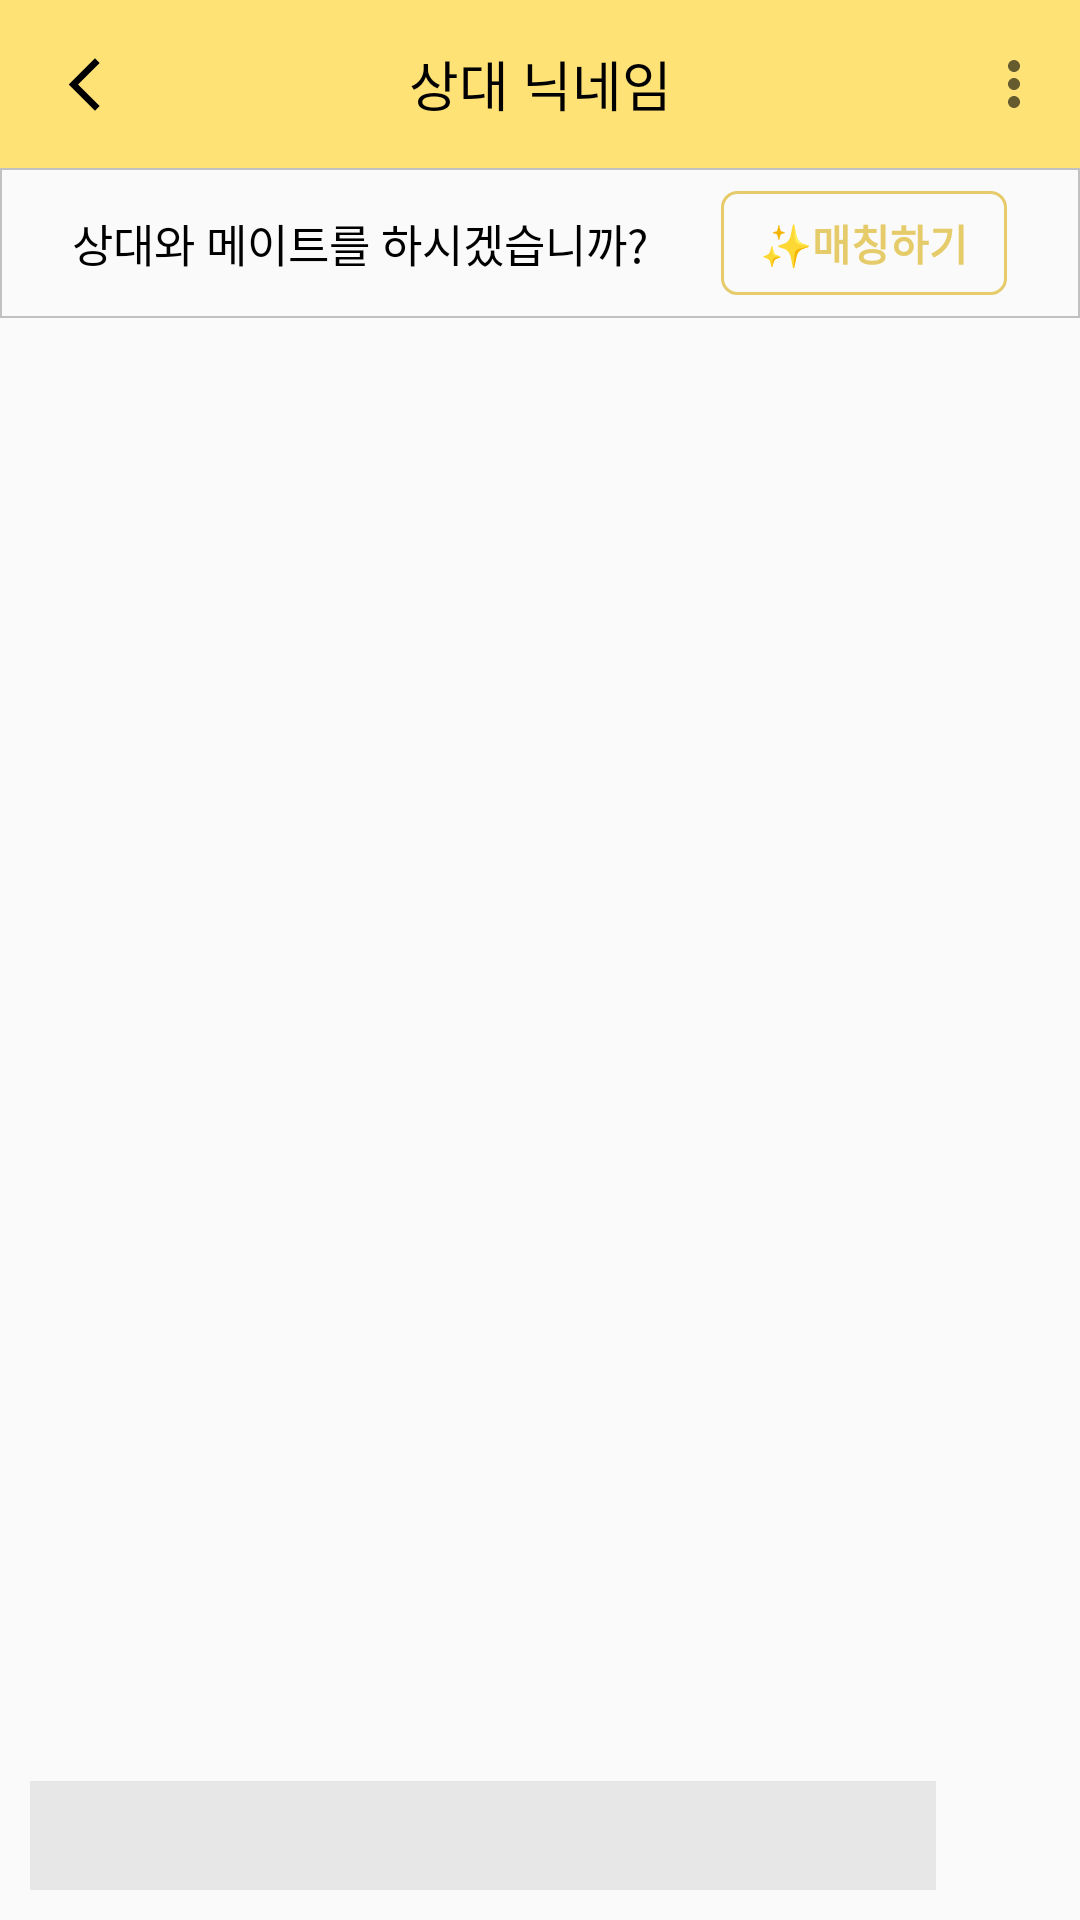

Produce the Android XML layout that renders to this screen, including the resource entries it uses.
<!-- AndroidManifest.xml: application theme Theme.Wemate -->
<!-- res/layout/activity_chat_room.xml -->
<?xml version="1.0" encoding="utf-8"?>
<RelativeLayout xmlns:android="http://schemas.android.com/apk/res/android"
    xmlns:app="http://schemas.android.com/apk/res-auto"
    xmlns:tools="http://schemas.android.com/tools"
    android:layout_width="match_parent"
    android:layout_height="match_parent"
    tools:context=".Chat.ChatRoom">

    //툴바

    <androidx.appcompat.widget.Toolbar
        android:id="@+id/toolbar"
        android:layout_width="match_parent"
        android:layout_height="?attr/actionBarSize"
        android:background="@color/back"
        android:minHeight="?attr/actionBarSize"
        app:menu="@menu/toolbar_back"
        app:navigationIcon="@drawable/arrow_back">

        <TextView
            android:id="@+id/u_id"
            android:layout_width="wrap_content"
            android:layout_height="wrap_content"
            android:layout_gravity="center"
            android:text="상대 닉네임"
            android:textColor="@color/black"
            android:textSize="18dp" />

    </androidx.appcompat.widget.Toolbar>


    // 매칭 알림창

    <LinearLayout
        android:id="@+id/notice_match"
        android:layout_width="match_parent"
        android:layout_height="50dp"
        android:layout_below="@id/toolbar"
        android:background="@drawable/rectangular_box"
        android:gravity="center_vertical"
        android:orientation="horizontal"
        android:weightSum="3">

        <TextView
            android:layout_width="wrap_content"
            android:layout_height="wrap_content"
            android:layout_weight="2"
            android:gravity="center"
            android:text="상대와 메이트를 하시겠습니까?"
            android:textColor="@color/black"
            android:textSize="15dp" />

        <Button
            android:id="@+id/btn_popup"
            android:layout_width="wrap_content"
            android:layout_height="wrap_content"
            android:background="@drawable/btn_round"
            android:minWidth="0dp"
            android:minHeight="0dp"
            android:paddingLeft="13dp"
            android:paddingTop="7dp"
            android:paddingRight="13dp"
            android:paddingBottom="7dp"
            android:text="✨매칭하기"
            android:textSize="14dp"
            android:textColor="#e5cb69"
            android:textStyle="bold" />
    </LinearLayout>


    //채팅

    <androidx.recyclerview.widget.RecyclerView
        android:id="@+id/chat_recycler"
        android:layout_width="match_parent"
        android:layout_height="match_parent"
        android:layout_above="@+id/chat_layout"
        android:layout_below="@id/notice_match"
        android:layout_marginTop="5dp">

    </androidx.recyclerview.widget.RecyclerView>


    //채팅 작성칸
    <LinearLayout
        android:id="@+id/chat_layout"
        android:layout_width="match_parent"
        android:layout_height="wrap_content"
        android:layout_alignParentBottom="true"
        android:gravity="center"
        android:orientation="horizontal"
        android:padding="10dp">

        <EditText
            android:id="@+id/editChat"
            android:layout_width="0dp"
            android:layout_height="wrap_content"
            android:layout_weight="1"
            android:background="#e7e7e7"
            android:inputType="textMultiLine|textNoSuggestions"
            android:maxLength="120"
            android:maxLines="5"
            android:padding="6dp" />

        <ImageButton
            android:id="@+id/btn_send"
            android:layout_width="28dp"
            android:layout_height="28dp"
            android:layout_gravity="center"
            android:layout_marginLeft="10dp"
            android:background="@android:color/transparent"
            android:foreground="?attr/selectableItemBackground"
            android:scaleType="fitXY"
            android:src="@drawable/chat_send" />
    </LinearLayout>


</RelativeLayout>
<!-- resources referenced by this layout -->
<resources>
  <color name="back">#FFE275</color>
  <color name="black">#FF000000</color>
  <!-- drawable arrow_back (drawable) -->
  <vector xmlns:android="http://schemas.android.com/apk/res/android"
      android:width="21dp"
      android:height="21dp"
      android:autoMirrored="true"
      android:tint="@color/black"
      android:viewportWidth="24"
      android:viewportHeight="24">
      <path
          android:fillColor="@android:color/white"
          android:pathData="M17.77,3.77l-1.77,-1.77l-10,10l10,10l1.77,-1.77l-8.23,-8.23z" />
  </vector>
  <!-- drawable btn_round (drawable) -->
  <?xml version="1.0" encoding="utf-8"?>
  <shape xmlns:android="http://schemas.android.com/apk/res/android"
      android:shape="rectangle" >
      <stroke
          android:width="1dp"
          android:color="#e5cb69"/>
      <corners
          android:bottomLeftRadius="5dp"
          android:bottomRightRadius="5dp"
          android:topLeftRadius="5dp"
          android:topRightRadius="5dp" />
  
  </shape>
  <!-- drawable rectangular_box (drawable) -->
  <?xml version="1.0" encoding="utf-8"?>
  <shape xmlns:android="http://schemas.android.com/apk/res/android">
      <stroke
          android:color="#c1c1c1"
          android:width="0.8dp"/>
  
  </shape>
  <style name="Theme.Wemate" parent="Theme.AppCompat.Light.NoActionBar">
          
          <item name="colorPrimary">#e5ca73</item>
          <item name="colorPrimaryVariant">@color/purple_700</item>
          <item name="colorOnPrimary">@color/white</item>
          
          <item name="colorSecondary">@color/teal_200</item>
          <item name="colorSecondaryVariant">@color/teal_700</item>
          <item name="colorOnSecondary">@color/black</item>
          
          <item name="android:statusBarColor" tools:targetApi="l">?attr/colorPrimaryVariant</item>
          
      </style>
  <color name="purple_700">#FF3700B3</color>
  <color name="white">#FFFFFFFF</color>
  <color name="teal_200">#FF03DAC5</color>
  <color name="teal_700">#FF018786</color>
</resources>
